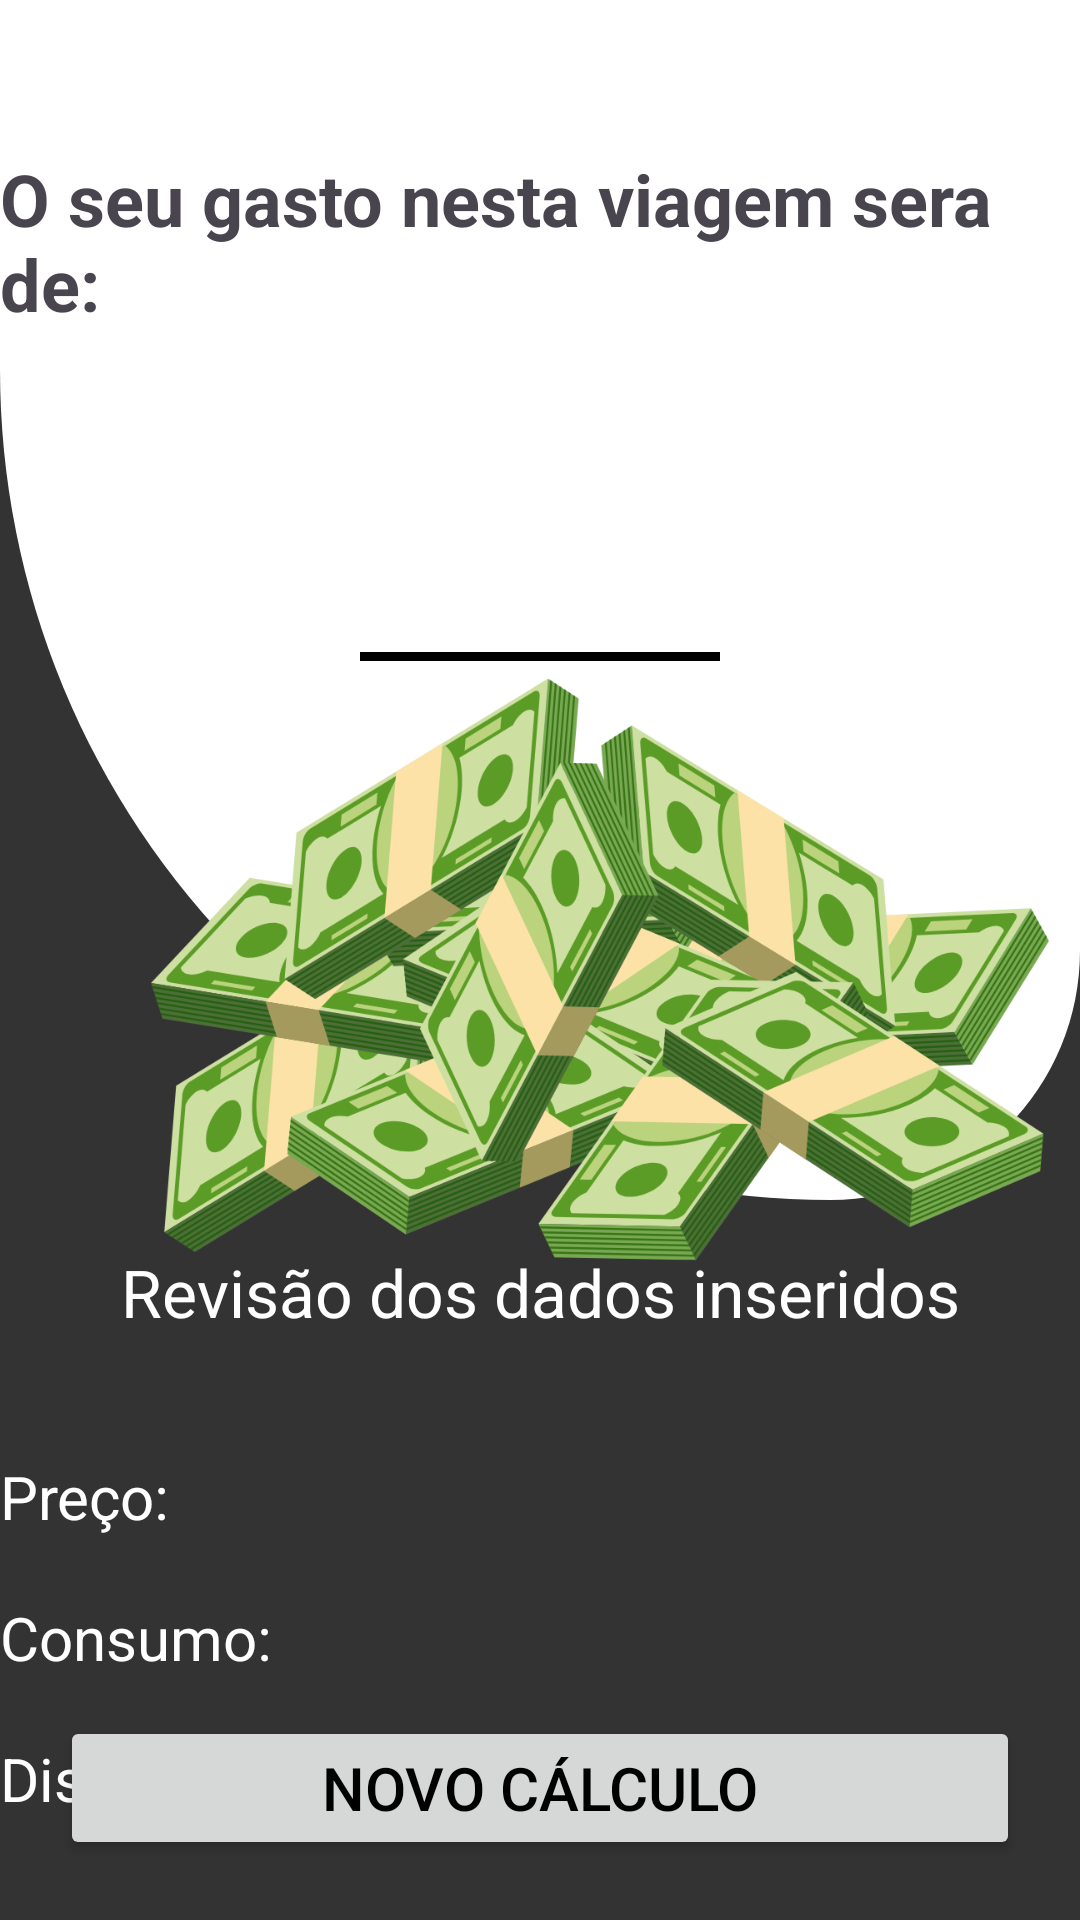

Reconstruct the res/layout file that produces this screen, plus the resources it refers to.
<!-- AndroidManifest.xml: application theme Theme.FuelCalculator -->
<!-- res/layout/activity_result.xml -->
<?xml version="1.0" encoding="utf-8"?>
<androidx.constraintlayout.widget.ConstraintLayout xmlns:android="http://schemas.android.com/apk/res/android"
    xmlns:app="http://schemas.android.com/apk/res-auto"
    xmlns:tools="http://schemas.android.com/tools"
    android:id="@+id/main"
    android:layout_width="match_parent"
    android:layout_height="match_parent"
    android:background="@color/light_black"
    tools:context=".Result">

    <View
        android:id="@+id/bg_header"
        android:layout_width="match_parent"
        android:layout_height="400dp"
        android:background="@drawable/gradient_bg"
        app:layout_constraintEnd_toEndOf="parent"
        app:layout_constraintStart_toStartOf="parent"
        tools:ignore="MissingConstraints" />


    <TextView
        android:id="@+id/tv_label"
        android:layout_width="wrap_content"
        android:layout_height="wrap_content"
        android:layout_margin="50dp"
        android:text="O seu gasto nesta viagem sera de:"
        android:textSize="24sp"
        android:textStyle="bold"
        app:layout_constraintEnd_toEndOf="parent"
        app:layout_constraintStart_toStartOf="parent"
        app:layout_constraintTop_toTopOf="parent" />

    <View
        android:id="@+id/separator"
        android:layout_width="match_parent"
        android:layout_height="3dp"
        android:layout_marginStart="120dp"
        android:layout_marginEnd="120dp"
        android:background="@color/black"
        app:layout_constraintEnd_toEndOf="parent"
        app:layout_constraintStart_toStartOf="parent"
        app:layout_constraintTop_toBottomOf="@id/tvResult" />

    <ImageView
        android:layout_width="match_parent"
        android:layout_height="300dp"
        android:layout_marginStart="40dp"
        android:layout_marginTop="62dp"
        android:src="@drawable/dinheiros"
        app:layout_constraintStart_toStartOf="parent"
        app:layout_constraintTop_toBottomOf="@+id/tv_label" />


    <TextView
        android:id="@+id/tvResult"
        android:layout_width="wrap_content"
        android:layout_height="wrap_content"
        android:layout_marginTop="40dp"
        android:maxLength="6"
        android:textSize="50sp"
        android:textStyle="bold"
        app:layout_constraintEnd_toEndOf="parent"
        app:layout_constraintStart_toStartOf="parent"
        app:layout_constraintTop_toBottomOf="@+id/tv_label"
        tools:text="$70" />

    <TextView
        android:id="@+id/dados_label"
        android:layout_width="wrap_content"
        android:layout_height="wrap_content"
        android:layout_marginTop="16dp"
        android:text="Revisão dos dados inseridos"
        android:textColor="@color/white"
        android:textSize="22sp"
        app:layout_constraintEnd_toEndOf="parent"
        app:layout_constraintStart_toStartOf="parent"
        app:layout_constraintTop_toBottomOf="@id/bg_header" />

    <TextView
        android:id="@+id/preco_label"
        android:layout_width="wrap_content"
        android:layout_height="wrap_content"
        android:layout_marginTop="40dp"
        android:text="Preço:"
        android:textColor="@color/white"
        android:textSize="20sp"
        app:layout_constraintStart_toStartOf="@+id/tv_label"
        app:layout_constraintTop_toBottomOf="@+id/dados_label" />

    <TextView
        android:id="@+id/preco"
        android:layout_width="wrap_content"
        android:layout_height="wrap_content"
        android:layout_marginTop="40dp"
        android:textColor="@color/white"
        android:textSize="20sp"
        app:layout_constraintEnd_toEndOf="@+id/tv_label"
        app:layout_constraintTop_toBottomOf="@+id/dados_label"
        tools:text="$3,50" />

    <TextView
        android:id="@+id/consumo_label"
        android:layout_width="wrap_content"
        android:layout_height="wrap_content"
        android:layout_marginTop="20dp"
        android:text="Consumo:"
        android:textColor="@color/white"
        android:textSize="20sp"
        app:layout_constraintStart_toStartOf="@+id/tv_label"
        app:layout_constraintTop_toBottomOf="@+id/preco_label" />

    <TextView
        android:id="@+id/consumo"
        android:layout_width="wrap_content"
        android:layout_height="wrap_content"
        android:layout_marginTop="20dp"
        android:textColor="@color/white"
        android:textSize="20sp"
        app:layout_constraintEnd_toEndOf="@+id/tv_label"
        app:layout_constraintTop_toBottomOf="@+id/preco"
        tools:text="5.0" />

    <TextView
        android:id="@+id/Distancia_label"
        android:layout_width="wrap_content"
        android:layout_height="wrap_content"
        android:layout_marginTop="20dp"
        android:text="Distancia:"
        android:textColor="@color/white"
        android:textSize="20sp"
        app:layout_constraintStart_toStartOf="@+id/tv_label"
        app:layout_constraintTop_toBottomOf="@+id/consumo_label" />

    <TextView
        android:id="@+id/distancia"
        android:layout_width="wrap_content"
        android:layout_height="wrap_content"
        android:layout_marginTop="20dp"
        android:textColor="@color/white"
        android:textSize="20sp"
        app:layout_constraintEnd_toEndOf="@+id/tv_label"
        app:layout_constraintTop_toBottomOf="@+id/consumo"
        tools:text="33Km" />

    <Button
        android:id="@+id/Btn_novo_calculo"
        android:layout_width="match_parent"
        android:layout_height="wrap_content"
        android:layout_margin="20dp"
        android:text="Novo cálculo"
        android:textColor="@color/black"
        android:textSize="20sp"
        app:layout_constraintBottom_toBottomOf="parent"
        app:layout_constraintEnd_toEndOf="parent"
        app:layout_constraintStart_toStartOf="parent" />


</androidx.constraintlayout.widget.ConstraintLayout>
<!-- resources referenced by this layout -->
<resources>
  <color name="black">#FF000000</color>
  <color name="light_black">#333333</color>
  <color name="white">#FFFFFFFF</color>
  <!-- drawable dinheiros: png bitmap (drawable, 321264 bytes) -->
  <!-- drawable gradient_bg (drawable) -->
  <?xml version="1.0" encoding="utf-8"?>
  <shape xmlns:android="http://schemas.android.com/apk/res/android">
  
      <corners
          android:topLeftRadius="0dp"
          android:topRightRadius="0dp"
          android:bottomLeftRadius="300dp"
          android:bottomRightRadius="90dp" />
  
      <gradient
          android:startColor="@color/white"
          android:endColor="@color/white"
          android:angle="90" />
  
  
  </shape>
  <style name="Theme.FuelCalculator" parent="Base.Theme.FuelCalculator" />
  <style name="Base.Theme.FuelCalculator" parent="Theme.Material3.DayNight.NoActionBar">
          <item name="colorPrimary">@color/white</item>
          <item name="android:statusBarColor">@color/black</item>
      </style>
</resources>
